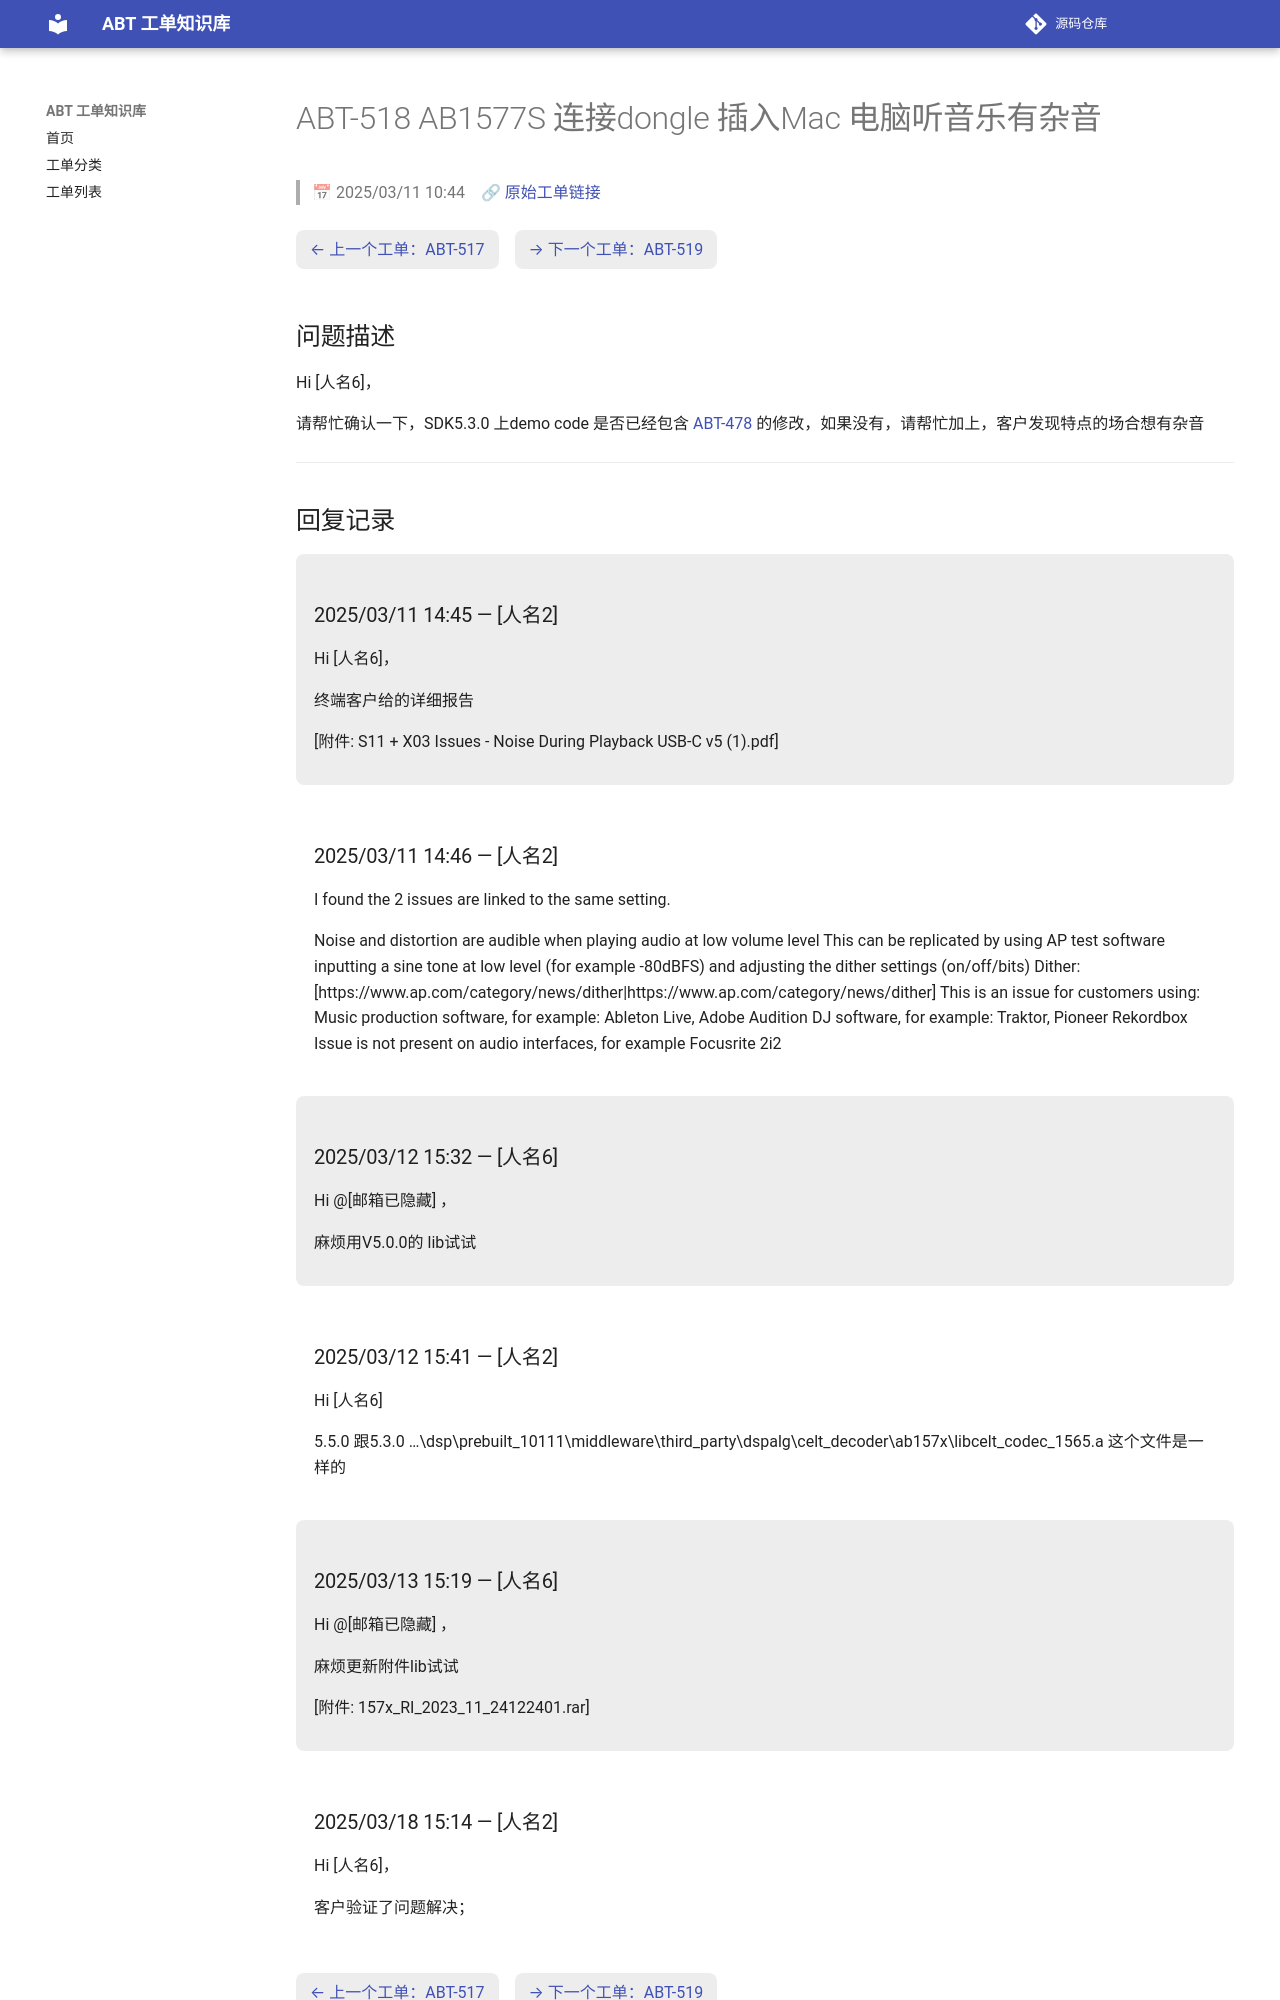

repository: luckycee/airoha-kb · page: tickets/ABT-518/index.html · generator: mkdocs

---
id: ABT-518
title: "AB1577S 连接dongle 插入Mac 电脑听音乐有杂音"
date: 2025/03/11 10:44
status: Closed
source: https://eservice.airoha.com.tw/servicedesk/customer/portal/1038/MIUIX1565-518
---

# ABT-518 AB1577S 连接dongle 插入Mac 电脑听音乐有杂音

> 📅 2025/03/11 10:44　🔗 [原始工单链接](https://eservice.airoha.com.tw/servicedesk/customer/portal/1038/MIUIX1565-518)

<div class="ticket-nav" markdown="1">

[← 上一个工单：ABT-517](ABT-517.md)　[→ 下一个工单：ABT-519](ABT-519.md)

</div>

## 问题描述

Hi [人名6]，

请帮忙确认一下，SDK5.3.0 上demo code 是否已经包含  [ABT-478](ABT-478.md) 的修改，如果没有，请帮忙加上，客户发现特点的场合想有杂音

---

## 回复记录

<div class="reply odd" markdown="1">

### 2025/03/11 14:45 — [人名2]

Hi [人名6]，



终端客户给的详细报告

[附件: S11 + X03 Issues - Noise During Playback USB-C v5 (1).pdf]

</div>

<div class="reply even" markdown="1">

### 2025/03/11 14:46 — [人名2]

I found the 2 issues are linked to the same setting. 

Noise and distortion are audible when playing audio at low volume level
This can be replicated by using AP test software inputting a sine tone at low level (for example -80dBFS) and adjusting the dither settings (on/off/bits)
Dither: [https://www.ap.com/category/news/dither|https://www.ap.com/category/news/dither]
This is an issue for customers using:
Music production software, for example: Ableton Live, Adobe Audition
DJ software, for example: Traktor, Pioneer Rekordbox
Issue is not present on audio interfaces, for example Focusrite 2i2

</div>

<div class="reply odd" markdown="1">

### 2025/03/12 15:32 — [人名6]

Hi @[邮箱已隐藏] ，

麻烦用V5.0.0的 lib试试

</div>

<div class="reply even" markdown="1">

### 2025/03/12 15:41 — [人名2]

Hi [人名6]



5.5.0 跟5.3.0 …\\dsp\\prebuilt_10111\\middleware\\third_party\\dspalg\\celt_decoder\\ab157x\\libcelt_codec_1565.a 这个文件是一样的

</div>

<div class="reply odd" markdown="1">

### 2025/03/13 15:19 — [人名6]

Hi @[邮箱已隐藏] ，

麻烦更新附件lib试试

[附件: 157x_RI_2023_11_24122401.rar]

</div>

<div class="reply even" markdown="1">
